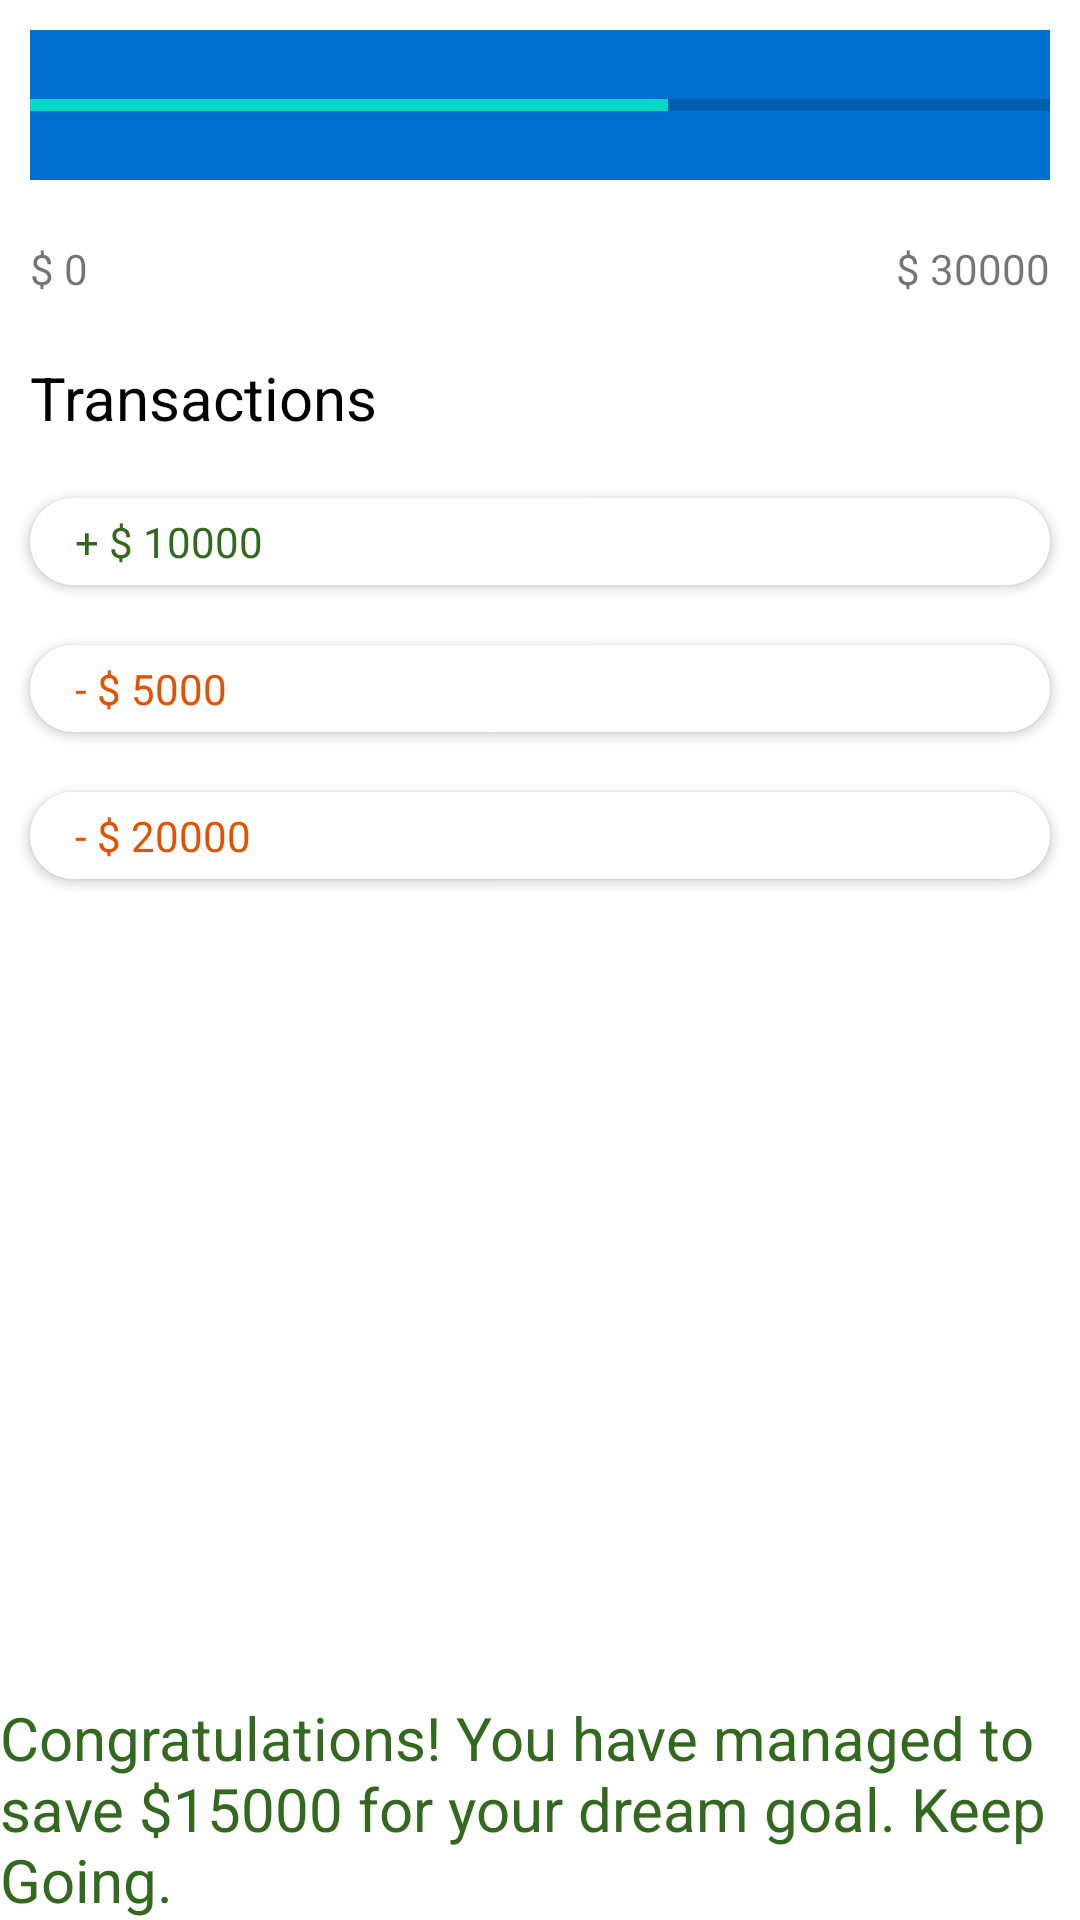

Android layout source for this screen:
<!-- AndroidManifest.xml: application theme Theme.AmexMaTe -->
<!-- res/layout/fragment_saving.xml -->
<?xml version="1.0" encoding="utf-8"?>
<LinearLayout xmlns:android="http://schemas.android.com/apk/res/android"
    xmlns:tools="http://schemas.android.com/tools"
    xmlns:app="http://schemas.android.com/apk/res-auto"
    android:layout_width="match_parent"
    android:layout_height="match_parent"
    android:orientation="vertical"
    tools:context=".SavingFrag">

    <ProgressBar
        android:id="@+id/simpleProgressBar"
        android:layout_margin="10sp"
        android:layout_width="match_parent"

        android:background="@color/purple_500"
        android:progress="2500"
        android:max="4000"
        android:layout_height="50sp"
        style="@style/Widget.AppCompat.ProgressBar.Horizontal"/>
    <LinearLayout
        android:layout_width="match_parent"
        android:layout_height="wrap_content">
    <TextView
        android:layout_width="wrap_content"
        android:layout_height="wrap_content"
        android:layout_margin="10sp"
        android:text="$ 0"
        />
    <TextView
        android:layout_width="match_parent"
        android:layout_height="wrap_content"
        android:id="@+id/amt"
        android:layout_margin="10sp"
        android:text="$ 30000"
        android:gravity="end" />
    </LinearLayout>
    <TextView
        android:layout_width="wrap_content"
        android:layout_height="wrap_content"
        android:text="Transactions"
        android:textSize="20sp"
        android:layout_margin="10sp"
        android:textColor="#000"/>
    <androidx.cardview.widget.CardView
        android:layout_width="match_parent"
        android:layout_height="wrap_content"
        android:id="@+id/goopay"
        android:layout_margin="10sp"
       app:cardCornerRadius="20sp"

        android:padding="20sp"
        android:elevation="20sp">
        <LinearLayout
            android:layout_width="match_parent"
            android:background="@color/white"
            android:padding="5sp"
            android:layout_height="match_parent">
            <TextView
                android:layout_width="match_parent"
                android:layout_marginLeft="10sp"
                android:textColor="#33691E"
                android:id="@+id/gpay"
                android:layout_height="wrap_content"
                android:text="+ $ 10000"/>

        </LinearLayout>
    </androidx.cardview.widget.CardView>

    <androidx.cardview.widget.CardView
        android:layout_width="match_parent"
        android:layout_height="wrap_content"

        android:layout_margin="10sp"
        app:cardCornerRadius="20sp"

        android:padding="20sp"
        android:elevation="20sp">
        <LinearLayout
            android:layout_width="match_parent"
            android:background="@color/white"
            android:padding="5sp"
            android:layout_height="match_parent">
            <TextView
                android:layout_width="match_parent"
                android:layout_marginLeft="10sp"
                android:textColor="#E65100"

                android:layout_height="wrap_content"
                android:text="- $ 5000"/>

        </LinearLayout>
    </androidx.cardview.widget.CardView>
    <androidx.cardview.widget.CardView
        android:layout_width="match_parent"
        android:layout_height="wrap_content"

        android:layout_margin="10sp"
        app:cardCornerRadius="20sp"

        android:padding="20sp"
        android:elevation="20sp">
        <LinearLayout
            android:layout_width="match_parent"
            android:background="@color/white"
            android:padding="5sp"
            android:layout_height="match_parent">
            <TextView
                android:layout_width="match_parent"
                android:layout_marginLeft="10sp"
                android:textColor="#E65100"

                android:layout_height="wrap_content"
                android:text="- $ 20000"/>

        </LinearLayout>
    </androidx.cardview.widget.CardView>
    <TextView
        android:layout_width="match_parent"
        android:textColor="#33691E"
        android:id="@+id/desc"
        android:layout_height="match_parent"
        android:textSize="20sp"
        android:text="Congratulations! You have managed to save $15000 for your dream goal. Keep Going. "
        android:gravity="bottom"/>

</LinearLayout>
<!-- resources referenced by this layout -->
<resources>
  <color name="purple_500">#006fcf</color>
  <color name="white">#FFFFFFFF</color>
  <style name="Theme.AmexMaTe" parent="Theme.MaterialComponents.DayNight.NoActionBar">
          
          <item name="colorPrimary">@color/purple_500</item>
          <item name="colorPrimaryVariant">@color/purple_500</item>
          <item name="colorOnPrimary">@color/white</item>
          
          <item name="colorSecondary">@color/teal_200</item>
          <item name="colorSecondaryVariant">@color/teal_700</item>
          <item name="colorOnSecondary">@color/black</item>
          
          <item name="android:statusBarColor" tools:targetApi="l">?attr/colorPrimaryVariant</item>
          
      </style>
  <color name="teal_200">#FF03DAC5</color>
  <color name="teal_700">#FF018786</color>
  <color name="black">#FF000000</color>
</resources>
